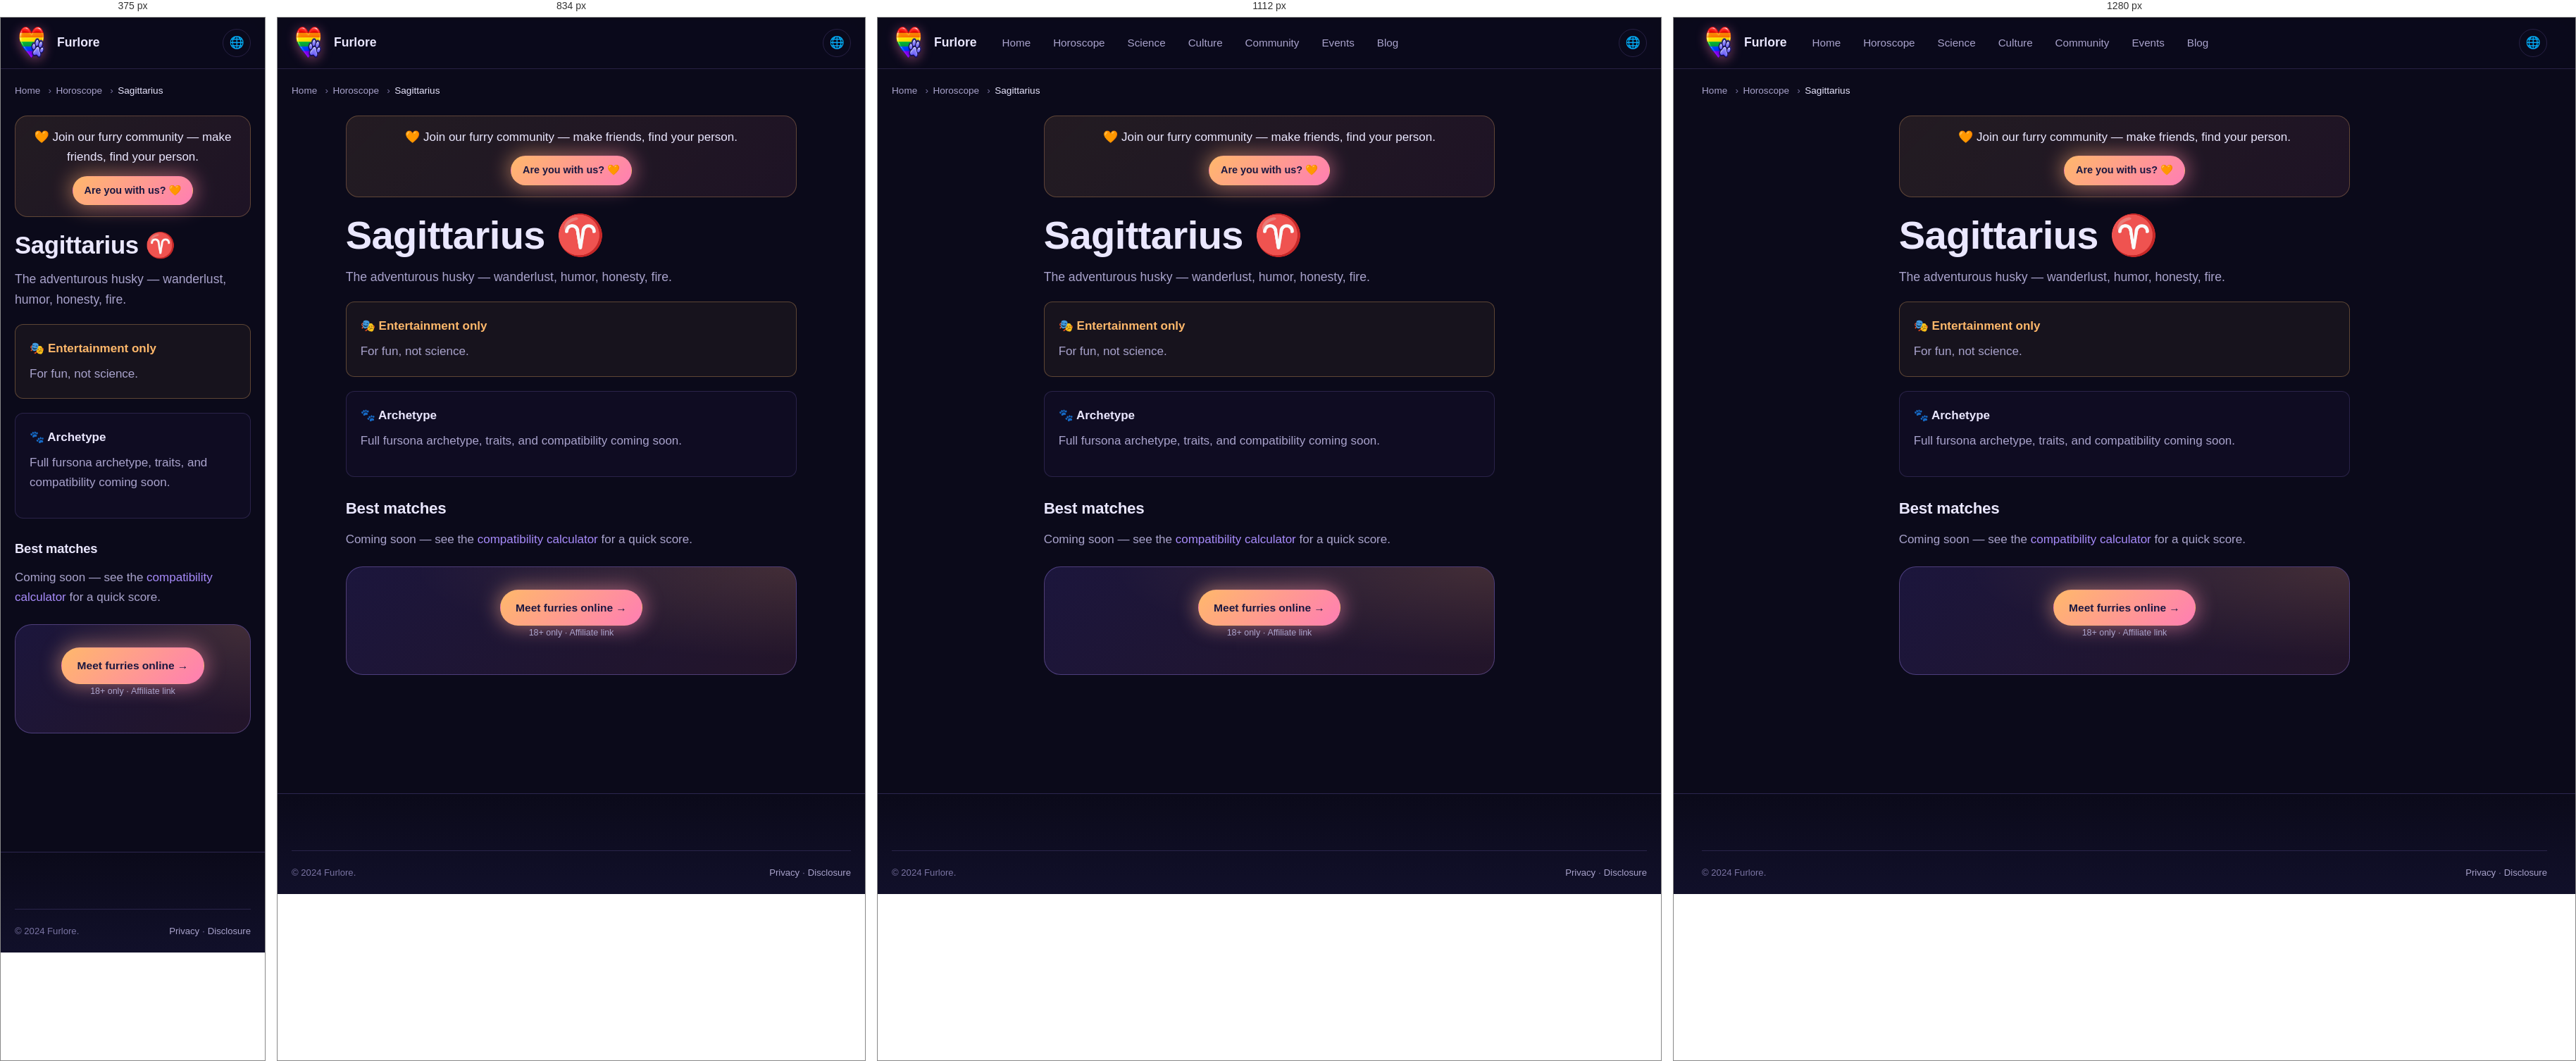
Rendered at 375 px, 834 px, 1112 px and 1280 px, left to right.

<!-- file: index.html -->
<!DOCTYPE html>
<html lang="en" data-theme="dark">
<head>
<meta charset="UTF-8">
<meta name="viewport" content="width=device-width,initial-scale=1">
<meta name="referrer" content="no-referrer">
<title>Furry Sagittarius — Fursona Archetype & Compatibility | Furlore</title>
<meta name="description" content="Sagittarius as a furry archetype: personality, ideal species, matches, and horoscope. The adventurous husky — wanderlust, humor, honesty, fire.">
<link rel="canonical" href="https://furlore.github.io/horoscope/sagittarius/">
<link rel="alternate" hreflang="en" href="https://furlore.github.io/horoscope/sagittarius">
<link rel="alternate" hreflang="uk" href="https://furlore.github.io/uk/horoscope/sagittarius">
<link rel="alternate" hreflang="de" href="https://furlore.github.io/de/horoscope/sagittarius">
<link rel="alternate" hreflang="fr" href="https://furlore.github.io/fr/horoscope/sagittarius">
<link rel="alternate" hreflang="x-default" href="https://furlore.github.io/horoscope/sagittarius">




<link rel="icon" type="image/png" sizes="96x96" href="/assets/img/brand-mark.png">
<link rel="stylesheet" href="/assets/css/tokens.css">
<link rel="stylesheet" href="/assets/css/main.css">

</head>
<body>
<a class="skip-link" href="#main">Skip</a>
<header class="site-header"><div class="container"><nav class="nav">
<a href="/" class="brand"><span class="brand-mark" aria-hidden="true"></span><span>Furlore</span></a>
<div class="nav-links"><a href="/">Home</a><a href="/horoscope/">Horoscope</a><a href="/science/">Science</a><a href="/culture/">Culture</a><a href="/community/">Community</a><a href="/events/">Events</a><a href="/blog/">Blog</a></div>
<div class="nav-actions"><button class="icon-btn" id="lang-toggle" type="button">🌐</button></div>
</nav></div></header>
<main id="main">
<div class="container"><nav class="breadcrumbs"><ol><li><a href="/">Home</a></li><li><a href="/horoscope/">Horoscope</a></li><li aria-current="page">Sagittarius</li></ol></nav></div>
<article class="article section-sm" style="padding-top:var(--s-4)"><div class="container-narrow">
<div class="top-cta-bar" role="complementary" aria-label="Join the community">
  <p class="top-cta-text">🧡 Join our furry community &mdash; make friends, find your person.</p>
  <a href="/dating/" class="btn btn-accent btn-sm" data-affiliate="dating" data-placement="top-cta" data-source="top-cta">
    Are you with us? 🧡
  </a>
</div>

      <h1>Sagittarius ♈</h1>
<p class="lead">The adventurous husky — wanderlust, humor, honesty, fire.</p>
<div class="callout callout-warn"><div class="callout-title">🎭 Entertainment only</div><p style="margin:0">For fun, not science.</p></div>
<div class="callout"><div class="callout-title">🐾 Archetype</div><p>Full fursona archetype, traits, and compatibility coming soon.</p></div>
<h3>Best matches</h3><p>Coming soon — see the <a href="/horoscope/compatibility/">compatibility calculator</a> for a quick score.</p>
<div class="cta-block mt-6"><a href="#" class="btn btn-accent" data-affiliate="dating" data-placement="sign-cta" data-source="horoscope-sagittarius">Meet furries online →</a><p class="disclosure-note">18+ only · Affiliate link</p></div>
</div></article></main>
<footer class="site-footer"><div class="container"><div class="footer-bottom"><div>© 2024 Furlore.</div><div><a href="/privacy/">Privacy</a> · <a href="/disclosure/">Disclosure</a></div></div></div></footer>
<script src="/assets/js/theme.js" defer></script><script src="/assets/js/affiliate.js" defer></script>
</body></html>

/* @media block from main.css */
@media (min-width: 640px) {
  .grid-2 { grid-template-columns: repeat(2, 1fr); }
}

/* @media block from main.css */
@media (min-width: 768px) {
  .grid-3 { grid-template-columns: repeat(3, 1fr); }
  .grid-4 { grid-template-columns: repeat(2, 1fr); }
  .grid-5 { grid-template-columns: repeat(3, 1fr); }
}

/* @media block from main.css */
@media (min-width: 1024px) {
  .grid-3 { grid-template-columns: repeat(3, 1fr); }
  .grid-4 { grid-template-columns: repeat(4, 1fr); }
  .grid-5 { grid-template-columns: repeat(5, 1fr); }
}

/* @media block from main.css */
@media (min-width: 900px) { .nav-links { display: flex; } }

/* @media block from main.css */
@media (min-width: 900px) { .menu-toggle { display: none; } }

/* @media block from main.css */
@media (min-width: 900px) {
  .hero-grid { grid-template-columns: 1fr; }
  .hero { padding: var(--s-11) 0; }
}

/* @media block from main.css */
@media (min-width: 900px) {
  .hero-grid { grid-template-columns: 1fr; }
  .hero { padding: var(--s-11) 0; }
}

/* @media block from main.css */
@media (max-width: 767px) {
  .community-card > div:not(.illus-couple) { max-width: 100%; }
  .community-card { min-height: 420px; }
  .community-card::after {
    background: linear-gradient(180deg,
      rgba(11,10,26,0.55) 0%,
      rgba(11,10,26,0.85) 100%);
  }
  .community-card > div:not(.illus-couple) {
    position: relative; z-index: 3;
    margin-top: auto;
    padding-top: 180px;
  }
}

/* @media block from main.css */
@media (min-width: 900px) { .two-col { grid-template-columns: 1.6fr 1fr; } }

/* @media block from main.css */
@media (min-width: 640px) { .signs-grid { grid-template-columns: repeat(3, 1fr); } }

/* @media block from main.css */
@media (min-width: 900px) { .signs-grid { grid-template-columns: repeat(4, 1fr); } }

/* @media block from main.css */
@media (min-width: 1200px) { .signs-grid { grid-template-columns: repeat(6, 1fr); } }

/* @media block from main.css */
@media (min-width: 768px) { .footer-grid { grid-template-columns: 1.5fr 1fr 1fr 1fr; } }